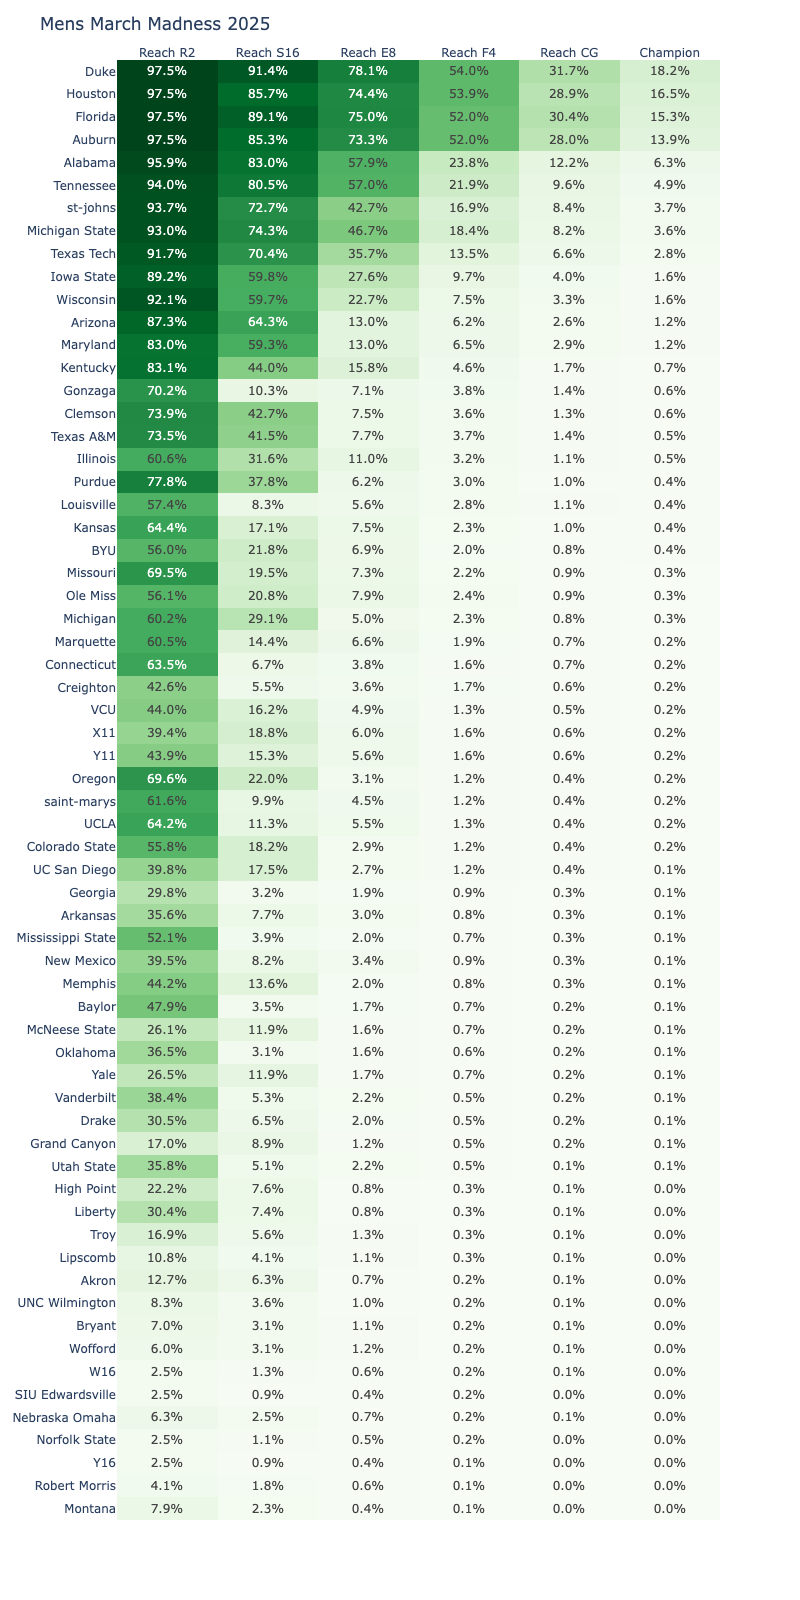

The table this chart was drawn from, first rows:
player, Elo_Rating, rd1_win, rd2_win, rd3_win, rd4_win, rd5_win, rd6_win
Auburn, 1456, 0.9748, 0.8525, 0.7328, 0.52, 0.28, 0.1385
Y16, 820, 0.02521, 0.008893, 0.00411, 0.001493, 0.000434, 0.000132
Louisville, 1047, 0.5741, 0.08328, 0.05572, 0.02829, 0.01094, 0.004121
Creighton, 994.8, 0.4259, 0.05533, 0.03557, 0.01724, 0.00638, 0.002404
Michigan, 989.7, 0.6023, 0.2912, 0.05031, 0.02326, 0.008228, 0.00301
UC San Diego, 917.9, 0.3977, 0.175, 0.02731, 0.01175, 0.003883, 0.001377
Texas A&M, 1050, 0.7348, 0.415, 0.0773, 0.03716, 0.01357, 0.005118
Yale, 872.3, 0.2652, 0.1187, 0.01692, 0.006999, 0.002224, 0.000762
Ole Miss, 983.4, 0.5612, 0.2082, 0.0792, 0.02382, 0.008811, 0.003264
Y11, 940.7, 0.4388, 0.1532, 0.05576, 0.01609, 0.00587, 0.002189
Iowa State, 1165, 0.8923, 0.5979, 0.2762, 0.09721, 0.04003, 0.01634
Lipscomb, 797, 0.1077, 0.0407, 0.01085, 0.002506, 0.00073, 0.000245
Marquette, 969.2, 0.605, 0.1439, 0.06595, 0.01879, 0.00672, 0.002469
New Mexico, 895.1, 0.395, 0.08199, 0.03448, 0.00917, 0.003055, 0.001056
Michigan State, 1262, 0.9302, 0.743, 0.4669, 0.1839, 0.08227, 0.03558
Bryant, 812.3, 0.06977, 0.03106, 0.01064, 0.002369, 0.000726, 0.000211
Florida, 1472, 0.9753, 0.8908, 0.7498, 0.5197, 0.304, 0.153
Norfolk State, 833.8, 0.02469, 0.01103, 0.004671, 0.001554, 0.000484, 0.000152
Connecticut, 1010, 0.6345, 0.06695, 0.03789, 0.01646, 0.006566, 0.002411
Oklahoma, 914.6, 0.3655, 0.03124, 0.01608, 0.006284, 0.002295, 0.000794
Memphis, 898.8, 0.4423, 0.1361, 0.02031, 0.008123, 0.00301, 0.001033
Colorado State, 938.8, 0.5577, 0.1821, 0.02895, 0.01184, 0.004397, 0.00159
Maryland, 1145, 0.83, 0.5929, 0.1302, 0.0652, 0.02883, 0.01163
Grand Canyon, 869.2, 0.17, 0.08889, 0.01211, 0.004654, 0.001598, 0.000545
Missouri, 1003, 0.6949, 0.1947, 0.07346, 0.02167, 0.008797, 0.00339
Drake, 859.6, 0.3051, 0.0653, 0.02016, 0.005012, 0.001902, 0.000678
Texas Tech, 1235, 0.9172, 0.7039, 0.3572, 0.1354, 0.06575, 0.02814
UNC Wilmington, 817.7, 0.08281, 0.0361, 0.009572, 0.002131, 0.0007, 0.000225
Kansas, 1009, 0.6445, 0.1708, 0.0754, 0.0229, 0.009698, 0.003736
Arkansas, 905.8, 0.3555, 0.07718, 0.02993, 0.008058, 0.003076, 0.001152
st-johns, 1269, 0.9365, 0.727, 0.4269, 0.1695, 0.08449, 0.03728
Nebraska Omaha, 800.1, 0.06348, 0.02503, 0.007419, 0.001612, 0.000529, 0.000153
Duke, 1505, 0.975, 0.9135, 0.7811, 0.5396, 0.3169, 0.1824
W16, 867.2, 0.02496, 0.01331, 0.005687, 0.001818, 0.000566, 0.000209
Mississippi State, 947.5, 0.5206, 0.03867, 0.01973, 0.007409, 0.002595, 0.001066
Baylor, 933.2, 0.4794, 0.03451, 0.01749, 0.006504, 0.002318, 0.000881
Oregon, 970.5, 0.6964, 0.22, 0.03118, 0.01212, 0.004429, 0.001855
Liberty, 826.5, 0.3036, 0.07374, 0.008211, 0.002674, 0.000888, 0.000308
Arizona, 1167, 0.8726, 0.6434, 0.1295, 0.06188, 0.02641, 0.01214
Akron, 833.4, 0.1274, 0.06282, 0.007033, 0.002248, 0.000694, 0.000235
BYU, 1007, 0.5602, 0.2181, 0.06875, 0.02008, 0.008231, 0.003652
VCU, 965.4, 0.4398, 0.1616, 0.04868, 0.01344, 0.005334, 0.002344
Wisconsin, 1177, 0.9211, 0.597, 0.2266, 0.07527, 0.03349, 0.01582
Montana, 750.1, 0.07888, 0.02323, 0.00417, 0.00074, 0.000209, 7.1e-05
saint-marys, 971.9, 0.6156, 0.09919, 0.04517, 0.01162, 0.004401, 0.001819
Vanderbilt, 890.2, 0.3844, 0.05269, 0.02183, 0.005167, 0.00184, 0.000758
Alabama, 1350, 0.9586, 0.8298, 0.5789, 0.2383, 0.1216, 0.0634
Robert Morris, 806.6, 0.04137, 0.01832, 0.005907, 0.001111, 0.000352, 0.000111
Houston, 1487, 0.9748, 0.8566, 0.7442, 0.539, 0.2889, 0.1649
SIU Edwardsville, 852.5, 0.02517, 0.009114, 0.004456, 0.001645, 0.000435, 0.000171
Gonzaga, 1107, 0.7021, 0.1028, 0.07124, 0.03766, 0.01425, 0.006481
Georgia, 958.1, 0.2979, 0.03154, 0.01938, 0.009003, 0.003114, 0.001376
Clemson, 1069, 0.7393, 0.427, 0.07479, 0.03644, 0.01293, 0.005611
McNeese State, 887.6, 0.2607, 0.1191, 0.01572, 0.006518, 0.001947, 0.000838
Purdue, 1045, 0.7778, 0.3782, 0.06182, 0.02957, 0.0101, 0.004339
High Point, 827.8, 0.2222, 0.07569, 0.008376, 0.00326, 0.000908, 0.00034
Illinois, 1032, 0.6057, 0.3157, 0.1102, 0.03169, 0.01124, 0.004926
X11, 958, 0.3943, 0.188, 0.06048, 0.01611, 0.005551, 0.002328
Kentucky, 1086, 0.8312, 0.4404, 0.1581, 0.04644, 0.01686, 0.007446
Troy, 808.5, 0.1688, 0.05586, 0.01339, 0.002839, 0.000826, 0.000301
... 4 more rows
